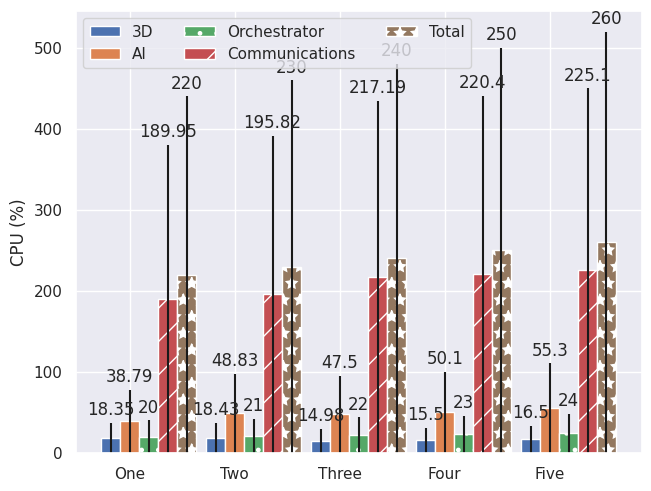

Write the Python code that produced this figure.
# https://matplotlib.org/stable/gallery/lines_bars_and_markers/barchart.html
# data from https://allisonhorst.github.io/palmerpenguins/

import numpy as np
import matplotlib.pyplot as plt
import seaborn as sns

colors = sns.color_palette("deep")

sns.set_theme()

groups = ("One", "Two", "Three", "Four", "Five")
means = {
    "3D": (18.35, 18.43, 14.98, 15.50, 16.5),
    "AI": (38.79, 48.83, 47.50, 50.1, 55.3),
    "Orchestrator": (20, 21, 22, 23, 24),
    "Communications": (189.95, 195.82, 217.19, 220.4, 225.1),
    "Total": (220, 230, 240, 250, 260),
}

std_devs = {
    "3D": (18.35, 18.43, 14.98, 15.50, 16.5),
    "AI": (38.79, 48.83, 47.50, 50.1, 55.3),
    "Orchestrator": (20, 21, 22, 23, 24),
    "Communications": (189.95, 195.82, 217.19, 220.4, 225.1),
    "Total": (220, 230, 240, 250, 260),
}

hatches = {
    "3D": "",
    "AI": "1",
    "Orchestrator": ".",
    "Communications": "/",
    "Total": "*",
}

plots_configs = [means, std_devs, hatches]

x = np.arange(len(groups))  # the label locations
width = 0.18  # the width of the bars
multiplier = 0

fig, ax = plt.subplots(layout="constrained")

for idx, ((attribute, measurement), std_dev, curr_hatch) in enumerate(
    zip(means.items(), std_devs.values(), hatches.values())
):
    offset = width * multiplier

    if attribute == "Total":
        curr_color = colors[5]
    else:
        curr_color = colors[idx]

    rects = ax.bar(
        x + offset,
        measurement,
        width,
        yerr=std_dev,
        hatch=curr_hatch,
        color=curr_color,
        label=attribute,
    )

    ax.bar_label(rects, padding=3)
    multiplier += 1

# Add some text for labels, title and custom x-axis tick labels, etc.
ax.set_ylabel("CPU (%)")
ax.set_xticks(x + width, groups)
ax.legend(loc="upper left", ncols=3)

plt.show()
